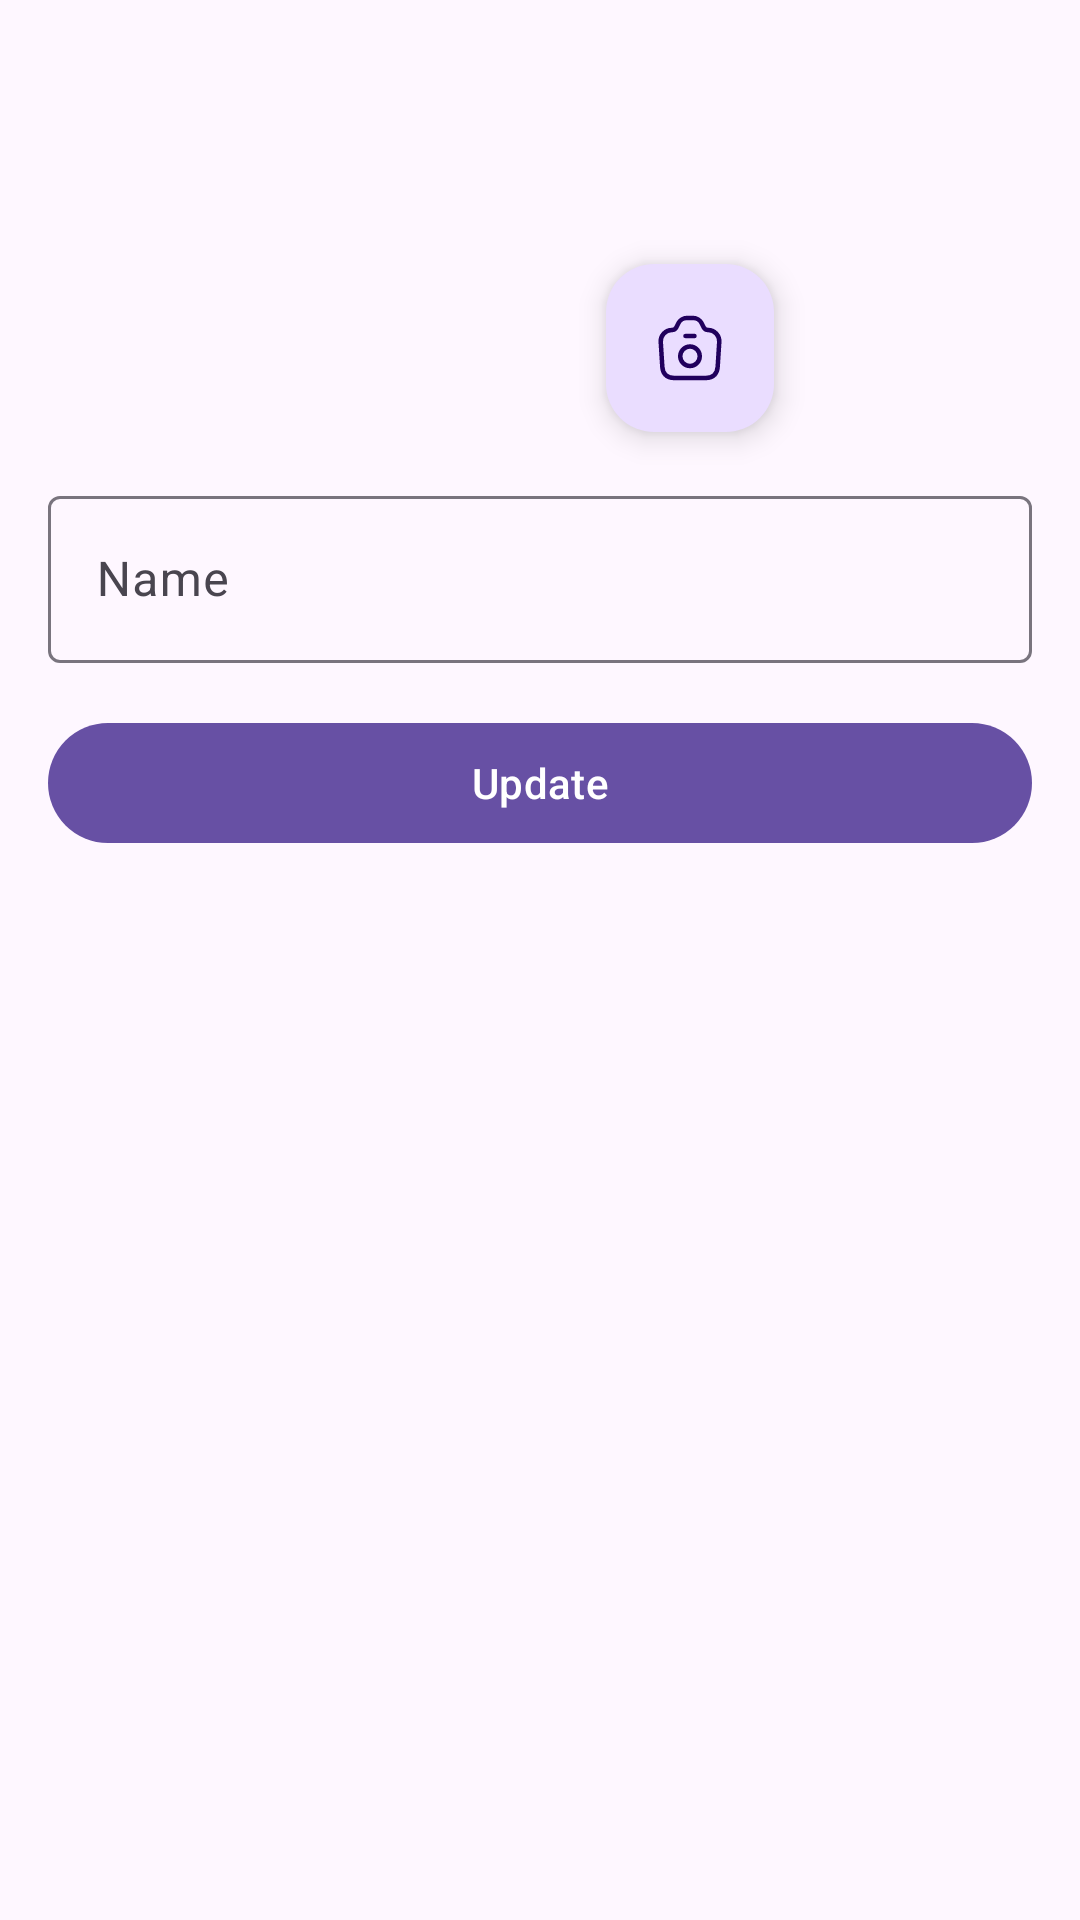

Layout XML and referenced resources for this Android screen:
<!-- AndroidManifest.xml: application theme Theme.FirebaseClass -->
<!-- res/layout/fragment_profile.xml -->
<?xml version="1.0" encoding="utf-8"?>
<androidx.constraintlayout.widget.ConstraintLayout xmlns:android="http://schemas.android.com/apk/res/android"
    xmlns:app="http://schemas.android.com/apk/res-auto"
    xmlns:tools="http://schemas.android.com/tools"
    android:layout_width="match_parent"
    android:layout_height="match_parent">

    <com.google.android.material.imageview.ShapeableImageView
        android:id="@+id/iv_profile"
        android:layout_width="100dp"
        android:layout_height="100dp"
        android:layout_margin="16dp"
        app:shapeAppearanceOverlay="@style/customRoundedImageView"
        app:layout_constraintEnd_toEndOf="parent"
        app:layout_constraintStart_toStartOf="parent"
        app:layout_constraintTop_toTopOf="parent"
        tools:src="@color/black" />

    <ProgressBar
        android:id="@+id/progress_bar"
        android:layout_width="wrap_content"
        android:layout_height="wrap_content"
        android:visibility="gone"
        app:layout_constraintBottom_toBottomOf="@+id/iv_profile"
        app:layout_constraintEnd_toEndOf="@+id/iv_profile"
        app:layout_constraintStart_toStartOf="@+id/iv_profile"
        app:layout_constraintTop_toTopOf="@+id/iv_profile" />

    <com.google.android.material.floatingactionbutton.FloatingActionButton
        android:id="@+id/btn_upload_photo"
        android:layout_width="wrap_content"
        android:layout_height="wrap_content"
        android:src="@drawable/ic_camera"
        app:fabSize="mini"
        app:layout_constraintBottom_toBottomOf="@+id/iv_profile"
        app:layout_constraintEnd_toEndOf="@+id/iv_profile"
        app:layout_constraintStart_toEndOf="@+id/iv_profile"
        app:layout_constraintTop_toBottomOf="@+id/iv_profile" />

    <com.google.android.material.textfield.TextInputLayout
        android:id="@+id/input_name"
        style="@style/ThemeOverlay.Material3.TextInputEditText.OutlinedBox"
        android:layout_width="match_parent"
        android:layout_height="wrap_content"
        android:layout_margin="16dp"
        android:hint="Name"
        app:layout_constraintEnd_toEndOf="parent"
        app:layout_constraintStart_toStartOf="parent"
        app:layout_constraintTop_toBottomOf="@+id/btn_upload_photo">

        <com.google.android.material.textfield.TextInputEditText
            android:layout_width="match_parent"
            android:layout_height="wrap_content"
            android:inputType="textPersonName" />

    </com.google.android.material.textfield.TextInputLayout>

    <com.google.android.material.button.MaterialButton
        android:id="@+id/btn_save"
        android:layout_width="match_parent"
        android:layout_height="wrap_content"
        android:layout_margin="16dp"
        android:text="Update"
        app:layout_constraintEnd_toEndOf="parent"
        app:layout_constraintStart_toStartOf="parent"
        app:layout_constraintTop_toBottomOf="@+id/input_name" />

</androidx.constraintlayout.widget.ConstraintLayout>
<!-- resources referenced by this layout -->
<resources>
  <!-- drawable ic_camera (drawable) -->
  <vector xmlns:android="http://schemas.android.com/apk/res/android"
      android:width="32dp"
      android:height="32dp"
      android:viewportWidth="24"
      android:viewportHeight="24">
    <path
        android:pathData="M6.76,22h10.48c2.76,0 3.86,-1.69 3.99,-3.75l0.52,-8.26A3.753,3.753 0,0 0,18 6c-0.61,0 -1.17,-0.35 -1.45,-0.89l-0.72,-1.45C15.37,2.75 14.17,2 13.15,2h-2.29c-1.03,0 -2.23,0.75 -2.69,1.66l-0.72,1.45C7.17,5.65 6.61,6 6,6 3.83,6 2.11,7.83 2.25,9.99l0.52,8.26C2.89,20.31 4,22 6.76,22ZM10.5,8h3"
        android:strokeLineJoin="round"
        android:strokeWidth="1.5"
        android:fillColor="#00000000"
        android:strokeColor="#FF8A65"
        android:strokeLineCap="round"/>
    <path
        android:pathData="M12,18c1.79,0 3.25,-1.46 3.25,-3.25S13.79,11.5 12,11.5s-3.25,1.46 -3.25,3.25S10.21,18 12,18Z"
        android:strokeLineJoin="round"
        android:strokeWidth="1.5"
        android:fillColor="#00000000"
        android:strokeColor="#FF8A65"
        android:strokeLineCap="round"/>
  </vector>
  <style name="customRoundedImageView" parent="">
          <item name="cornerFamily">rounded</item>
          <item name="cornerSize">8dp</item>
      </style>
  <style name="Theme.FirebaseClass" parent="Base.Theme.FirebaseClass" />
  <style name="Base.Theme.FirebaseClass" parent="Theme.Material3.Light.NoActionBar">
          
          
      </style>
  <!-- not gathered from this repository: default colours our renderer supplied (Android Studio template values) -->
  <color name="black">#FF000000</color>
</resources>
